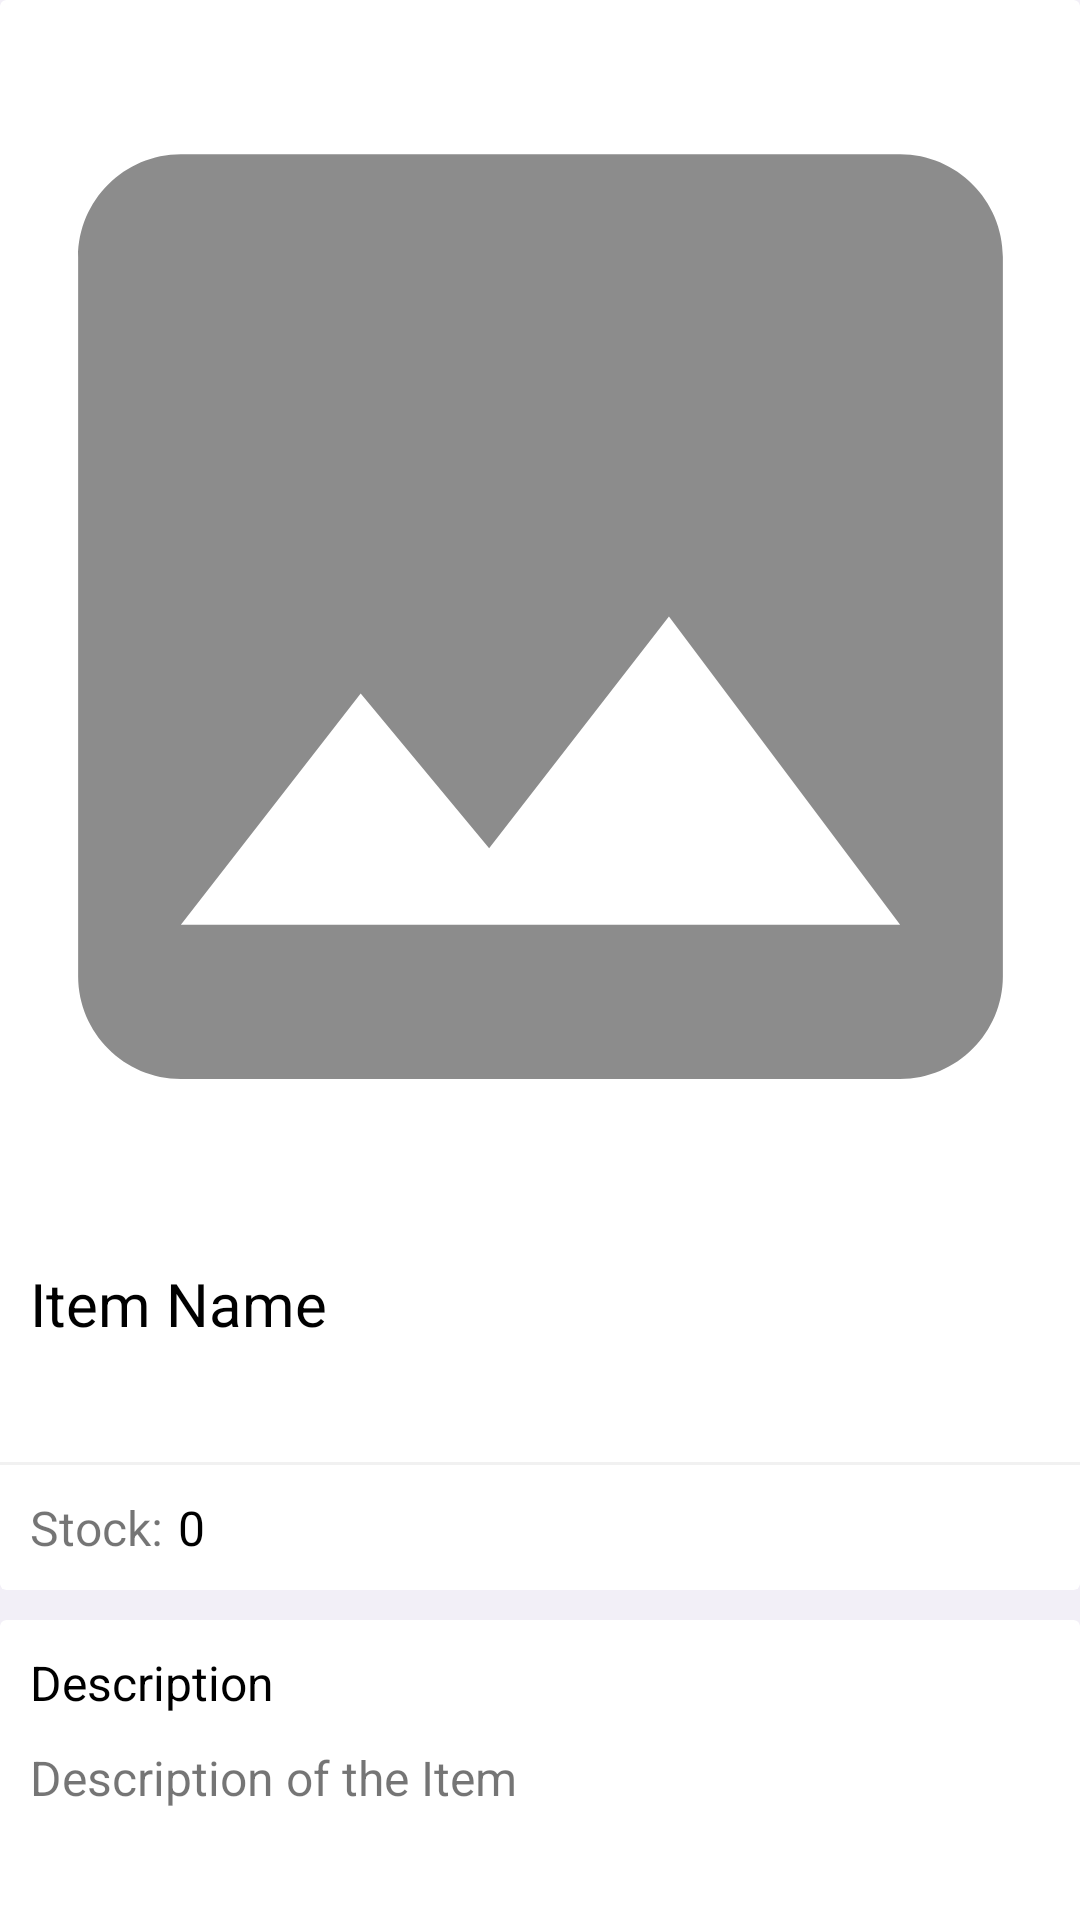

Layout XML and referenced resources for this Android screen:
<!-- AndroidManifest.xml: application theme Theme.IstakInventory -->
<!-- res/layout/fragment_view_item.xml -->
<?xml version="1.0" encoding="utf-8"?>
<androidx.constraintlayout.widget.ConstraintLayout xmlns:android="http://schemas.android.com/apk/res/android"
    xmlns:app="http://schemas.android.com/apk/res-auto"
    xmlns:tools="http://schemas.android.com/tools"
    android:layout_width="match_parent"
    android:layout_height="match_parent"
    android:background="@color/gray_02"
    tools:context=".fragments.display.ViewItemFragment">

    <androidx.cardview.widget.CardView
        android:id="@+id/cardView2"
        android:layout_width="match_parent"
        android:layout_height="530dp"
        app:cardElevation="0dp"
        app:cardMaxElevation="0dp"
        app:layout_constraintEnd_toEndOf="parent"
        app:layout_constraintStart_toStartOf="parent"
        app:layout_constraintTop_toTopOf="parent">

        <androidx.constraintlayout.widget.ConstraintLayout
            android:layout_width="match_parent"
            android:layout_height="match_parent">

            <ImageView
                android:id="@+id/ivViewItemPhoto"
                android:layout_width="match_parent"
                android:layout_height="411dp"
                android:scaleType="centerCrop"
                android:src="@drawable/ic_baseline_image_48"
                app:layout_constraintEnd_toEndOf="parent"
                app:layout_constraintStart_toStartOf="parent"
                app:layout_constraintTop_toTopOf="parent" />

            <TextView
                android:id="@+id/tvViewItemName"
                android:layout_width="match_parent"
                android:layout_height="wrap_content"
                android:layout_marginStart="10dp"
                android:layout_marginTop="10dp"
                android:layout_marginEnd="10dp"
                android:ellipsize="end"
                android:maxLines="2"
                android:text="@string/tv_item_name"
                android:textColor="@color/black"
                android:textSize="20sp"
                app:layout_constraintEnd_toEndOf="@+id/ivViewItemPhoto"
                app:layout_constraintStart_toStartOf="@+id/ivViewItemPhoto"
                app:layout_constraintTop_toBottomOf="@+id/ivViewItemPhoto" />

            <View
                android:id="@+id/divider3"
                android:layout_width="match_parent"
                android:layout_height="1dp"
                android:layout_marginBottom="10dp"
                android:background="?android:attr/listDivider"
                android:backgroundTint="@color/transparent_gray_01"
                app:layout_constraintBottom_toTopOf="@+id/tvStock"
                app:layout_constraintEnd_toEndOf="parent"
                app:layout_constraintHorizontal_bias="0.0"
                app:layout_constraintStart_toStartOf="parent" />

            <TextView
                android:id="@+id/tvStock"
                android:layout_width="wrap_content"
                android:layout_height="wrap_content"
                android:layout_marginStart="10dp"
                android:layout_marginBottom="10dp"
                android:text="@string/tv_stock"
                android:textSize="16sp"
                app:layout_constraintBottom_toBottomOf="parent"
                app:layout_constraintStart_toStartOf="parent" />

            <TextView
                android:id="@+id/tvViewItemStock"
                android:layout_width="wrap_content"
                android:layout_height="wrap_content"
                android:layout_marginStart="5dp"
                android:text="@string/tv_item_stock"
                android:textColor="@color/black"
                android:textSize="16sp"
                app:layout_constraintBottom_toBottomOf="@+id/tvStock"
                app:layout_constraintStart_toEndOf="@+id/tvStock"
                app:layout_constraintTop_toTopOf="@+id/tvStock" />
        </androidx.constraintlayout.widget.ConstraintLayout>
    </androidx.cardview.widget.CardView>

    <androidx.cardview.widget.CardView
        android:layout_width="match_parent"
        android:layout_height="300dp"
        android:layout_marginTop="10dp"
        app:cardElevation="0dp"
        app:cardMaxElevation="0dp"
        app:layout_constraintEnd_toEndOf="parent"
        app:layout_constraintStart_toStartOf="parent"
        app:layout_constraintTop_toBottomOf="@+id/cardView2">

        <androidx.constraintlayout.widget.ConstraintLayout
            android:layout_width="match_parent"
            android:layout_height="match_parent">

            <TextView
                android:id="@+id/tvDescription"
                android:layout_width="match_parent"
                android:layout_height="wrap_content"
                android:layout_marginStart="10dp"
                android:layout_marginTop="10dp"
                android:layout_marginEnd="10dp"
                android:text="@string/tv_description"
                android:textColor="@color/black"
                android:textSize="16sp"
                app:layout_constraintEnd_toEndOf="parent"
                app:layout_constraintStart_toStartOf="parent"
                app:layout_constraintTop_toTopOf="parent" />

            <TextView
                android:id="@+id/tvViewItemDescription"
                android:layout_width="match_parent"
                android:layout_height="0dp"
                android:layout_marginStart="10dp"
                android:layout_marginTop="10dp"
                android:layout_marginEnd="10dp"
                android:layout_marginBottom="10dp"
                android:text="@string/tv_view_description"
                android:textSize="16sp"
                app:layout_constraintBottom_toBottomOf="parent"
                app:layout_constraintEnd_toEndOf="@+id/tvDescription"
                app:layout_constraintHorizontal_bias="0.466"
                app:layout_constraintStart_toStartOf="@+id/tvDescription"
                app:layout_constraintTop_toBottomOf="@+id/tvDescription"
                app:layout_constraintVertical_bias="0.0" />
        </androidx.constraintlayout.widget.ConstraintLayout>
    </androidx.cardview.widget.CardView>

</androidx.constraintlayout.widget.ConstraintLayout>
<!-- resources referenced by this layout -->
<resources>
  <color name="black">#FF000000</color>
  <color name="gray_02">#f2eff7</color>
  <color name="transparent_gray_01">#99404040</color>
  <!-- drawable ic_baseline_image_48 (drawable) -->
  <vector android:height="48dp" android:tint="@color/transparent_gray_01"
      android:viewportHeight="24" android:viewportWidth="24"
      android:width="48dp" xmlns:android="http://schemas.android.com/apk/res/android">
      <path android:fillColor="@android:color/white" android:pathData="M21,19V5c0,-1.1 -0.9,-2 -2,-2H5c-1.1,0 -2,0.9 -2,2v14c0,1.1 0.9,2 2,2h14c1.1,0 2,-0.9 2,-2zM8.5,13.5l2.5,3.01L14.5,12l4.5,6H5l3.5,-4.5z"/>
  </vector>
  <string name="tv_description">Description</string>'
  <string name="tv_item_name">Item Name</string>'
  <string name="tv_item_stock">0</string>'
  <string name="tv_stock">Stock: </string>'
  <string name="tv_view_description">Description of the Item</string>'
      //TextView Label
  <style name="Theme.IstakInventory" parent="Theme.MaterialComponents.DayNight.DarkActionBar">
          
          <item name="colorPrimary">@color/main_color</item>
          <item name="colorPrimaryVariant">@color/main_color</item>
          <item name="colorOnPrimary">@color/white</item>
          
          <item name="colorSecondary">@color/teal_200</item>d
          <item name="colorSecondaryVariant">@color/teal_700</item>
          <item name="colorOnSecondary">@color/black</item>
          
          <item name="android:statusBarColor">?attr/colorPrimaryVariant</item>
          
          <item name="android:theme">@style/ThemeOverlay.AppCompat.Light</item>
      </style>
  <color name="main_color">#00875A</color>
  <color name="white">#FFFFFFFF</color>
  <color name="teal_200">#FF03DAC5</color>
  <color name="teal_700">#FF018786</color>
</resources>
